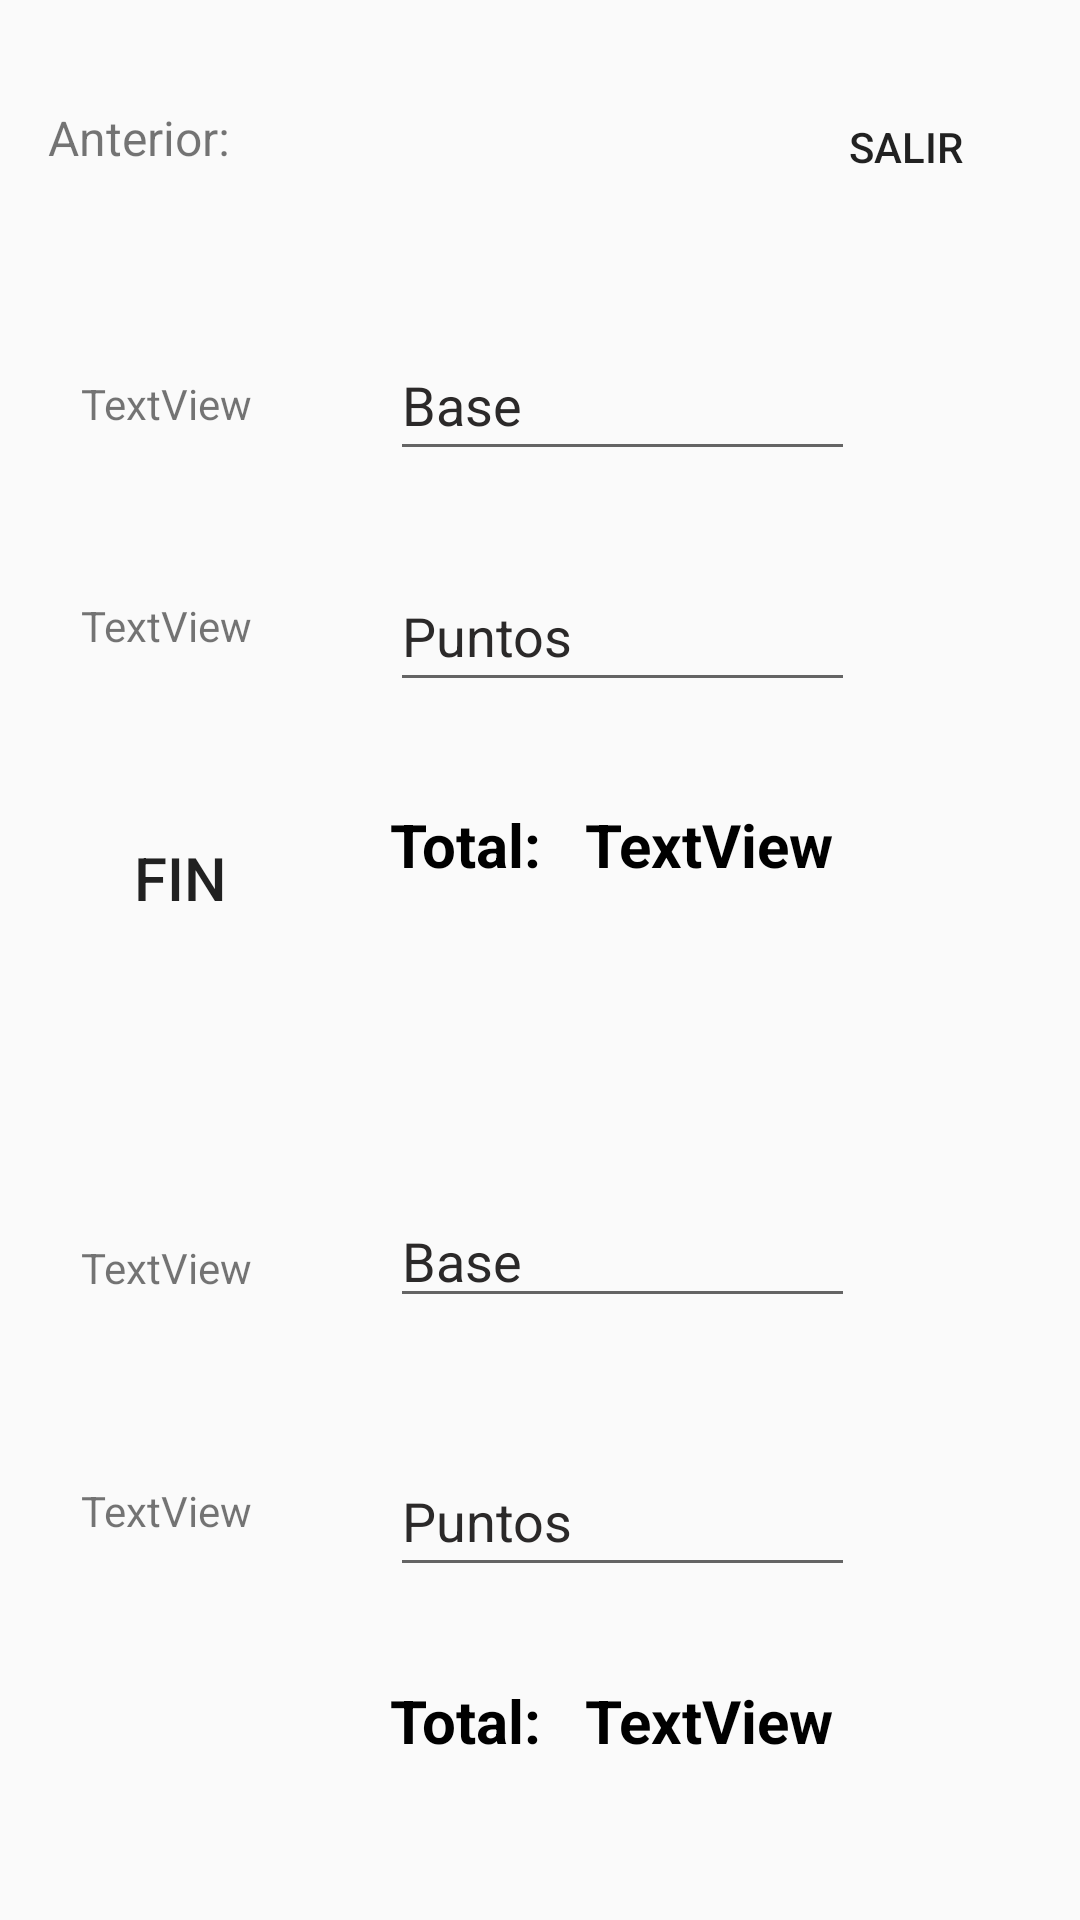

Write the Android layout XML for this screen, with the resource values it uses.
<!-- AndroidManifest.xml: application theme Theme.AppCompat.Light.DarkActionBar -->
<!-- res/layout/fragment_puntaje.xml -->
<?xml version="1.0" encoding="utf-8"?>
<androidx.constraintlayout.widget.ConstraintLayout xmlns:android="http://schemas.android.com/apk/res/android"
    xmlns:app="http://schemas.android.com/apk/res-auto"
    xmlns:tools="http://schemas.android.com/tools"
    android:id="@+id/frameLayout2"
    android:layout_width="match_parent"
    android:layout_height="match_parent"
    tools:context=".Fragments.PuntajeFragment">

    <TextView
        android:id="@+id/equipoUno"
        android:layout_width="122dp"
        android:layout_height="83dp"
        android:textColor="#000000"
        android:textSize="24sp"
        android:textStyle="bold"
        app:layout_constraintStart_toStartOf="@+id/guideline13"
        app:layout_constraintTop_toTopOf="@+id/guideline2" />

    <TextView
        android:id="@+id/equipoDos"
        android:layout_width="wrap_content"
        android:layout_height="wrap_content"

        android:textColor="#000000"
        android:textSize="24sp"
        android:textStyle="bold"
        app:layout_constraintEnd_toEndOf="parent"
        app:layout_constraintStart_toStartOf="parent"
        app:layout_constraintHorizontal_bias="0.5"
        app:layout_constraintTop_toTopOf="@+id/guideline7"
        tools:ignore="MissingConstraints" />

    <TextView
        android:id="@+id/antTexto"
        android:layout_width="wrap_content"
        android:layout_height="wrap_content"
        android:layout_marginTop="15dp"
        android:text="Anterior:"
        android:textSize="16sp"
        app:layout_constraintStart_toStartOf="@+id/guideline3"
        app:layout_constraintTop_toTopOf="@+id/guideline2" />

    <TextView
        android:id="@+id/baseAntUno"
        android:layout_width="wrap_content"
        android:layout_height="wrap_content"
        android:layout_marginStart="11dp"
        android:layout_marginTop="15dp"
        android:text="TextView"
        app:layout_constraintStart_toStartOf="@+id/guideline3"
        app:layout_constraintTop_toTopOf="@+id/guideline4" />

    <TextView
        android:id="@+id/baseAntDos"
        android:layout_width="wrap_content"
        android:layout_height="wrap_content"
        android:layout_marginStart="11dp"
        android:layout_marginTop="15dp"
        android:text="TextView"
        app:layout_constraintStart_toStartOf="@+id/guideline3"
        app:layout_constraintTop_toTopOf="@+id/guideline6" />

    <TextView
        android:id="@+id/totalDos"
        android:layout_width="wrap_content"
        android:layout_height="wrap_content"
        android:text="TextView"
        android:textColor="#000000"
        android:textSize="20sp"
        android:textStyle="bold"
        app:layout_constraintStart_toStartOf="@+id/guideline12"
        app:layout_constraintTop_toTopOf="@+id/guideline11" />

    <TextView
        android:id="@+id/totalTextoDos"
        android:layout_width="wrap_content"
        android:layout_height="wrap_content"
        android:text="Total:"
        android:textColor="#000000"
        android:textSize="20sp"
        android:textStyle="bold"
        app:layout_constraintStart_toStartOf="@+id/guideline13"
        app:layout_constraintTop_toTopOf="@+id/guideline11" />

    <EditText
        android:id="@+id/baseUno"
        android:layout_width="155dp"
        android:layout_height="47dp"
        android:ems="10"
        android:hint="Base"
        android:inputType="number|numberSigned"
        android:textColor="#2B2929"
        android:textColorHint="#2B2929"
        app:layout_constraintStart_toStartOf="@+id/guideline13"
        app:layout_constraintTop_toTopOf="@+id/guideline4" />

    <EditText
        android:id="@+id/puntosUno"
        android:layout_width="155dp"
        android:layout_height="47dp"
        android:ems="10"
        android:hint="Puntos"
        android:inputType="number|numberSigned"
        android:textColor="#2B2929"
        android:textColorHint="#2B2929"
        app:layout_constraintStart_toStartOf="@+id/guideline13"
        app:layout_constraintTop_toTopOf="@+id/guideline9" />

    <EditText
        android:id="@+id/baseDos"
        android:layout_width="155dp"
        android:layout_height="wrap_content"
        android:ems="10"
        android:hint="Base"
        android:inputType="number|numberSigned"
        android:textColor="#2B2929"
        android:textColorHint="#2B2929"
        app:layout_constraintStart_toStartOf="@+id/guideline13"
        app:layout_constraintTop_toTopOf="@+id/guideline6" />

    <EditText
        android:id="@+id/puntosDos"
        android:layout_width="155dp"
        android:layout_height="47dp"
        android:ems="10"
        android:hint="Puntos"
        android:inputType="number|numberSigned"
        android:textColor="#2B2929"
        android:textColorHint="#2B2929"
        app:layout_constraintStart_toStartOf="@+id/guideline13"
        app:layout_constraintTop_toTopOf="@+id/guideline5" />

    <TextView
        android:id="@+id/puntosAntUno"
        android:layout_width="wrap_content"
        android:layout_height="wrap_content"
        android:layout_marginStart="11dp"
        android:layout_marginTop="12dp"
        android:text="TextView"
        app:layout_constraintStart_toStartOf="@+id/guideline3"
        app:layout_constraintTop_toTopOf="@+id/guideline9" />

    <TextView
        android:id="@+id/puntosAntDos"
        android:layout_width="wrap_content"
        android:layout_height="wrap_content"
        android:layout_marginStart="11dp"
        android:layout_marginTop="12dp"
        android:text="TextView"
        app:layout_constraintStart_toStartOf="@+id/guideline3"
        app:layout_constraintTop_toTopOf="@+id/guideline5" />

    <TextView
        android:id="@+id/totalUno"
        android:layout_width="wrap_content"
        android:layout_height="wrap_content"
        android:text="TextView"
        android:textColor="#000000"
        android:textSize="20sp"
        android:textStyle="bold"
        app:layout_constraintStart_toStartOf="@+id/guideline12"
        app:layout_constraintTop_toTopOf="@+id/guideline8" />

    <TextView
        android:id="@+id/totalTextoUno"
        android:layout_width="wrap_content"
        android:layout_height="wrap_content"
        android:text="Total:"
        android:textColor="#000000"
        android:textSize="20sp"
        android:textStyle="bold"
        app:layout_constraintStart_toStartOf="@+id/guideline13"
        app:layout_constraintTop_toTopOf="@+id/guideline8" />

    <Button
        android:id="@+id/btnSumar"
        android:layout_width="153dp"
        android:layout_height="80dp"
        android:layout_marginStart="35dp"
        android:layout_marginEnd="10dp"
        android:layout_marginBottom="30dp"
        android:background="@drawable/rounded_button"
        android:text="SUMAR"
        android:textSize="25sp"
        app:layout_constraintBottom_toBottomOf="parent"
        app:layout_constraintEnd_toEndOf="parent"
        app:layout_constraintHorizontal_bias="0.492"
        app:layout_constraintStart_toStartOf="parent"
        app:layout_constraintTop_toTopOf="@+id/guideline10" />

    <Button
        android:id="@+id/btnAtras"
        android:layout_width="wrap_content"
        android:layout_height="wrap_content"
        android:layout_marginTop="5dp"
        android:layout_marginEnd="14dp"
        android:background="@drawable/rounded_button"
        android:text="SALIR"
        app:layout_constraintEnd_toEndOf="parent"
        app:layout_constraintTop_toTopOf="@+id/guideline2" />

    <androidx.constraintlayout.widget.Guideline
        android:id="@+id/guideline2"
        android:layout_width="wrap_content"
        android:layout_height="wrap_content"
        android:orientation="horizontal"
        app:layout_constraintGuide_begin="20dp" />

    <androidx.constraintlayout.widget.Guideline
        android:id="@+id/guideline4"
        android:layout_width="wrap_content"
        android:layout_height="wrap_content"
        android:orientation="horizontal"
        app:layout_constraintGuide_begin="110dp" />

    <androidx.constraintlayout.widget.Guideline
        android:id="@+id/guideline10"
        android:layout_width="wrap_content"
        android:layout_height="wrap_content"
        android:orientation="horizontal"
        app:layout_constraintGuide_begin="632dp" />

    <androidx.constraintlayout.widget.Guideline
        android:id="@+id/guideline11"
        android:layout_width="wrap_content"
        android:layout_height="wrap_content"
        android:orientation="horizontal"
        app:layout_constraintGuide_begin="560dp" />

    <androidx.constraintlayout.widget.Guideline
        android:id="@+id/guideline5"
        android:layout_width="wrap_content"
        android:layout_height="wrap_content"
        android:orientation="horizontal"
        app:layout_constraintGuide_begin="482dp" />

    <androidx.constraintlayout.widget.Guideline
        android:id="@+id/guideline6"
        android:layout_width="wrap_content"
        android:layout_height="wrap_content"
        android:orientation="horizontal"
        app:layout_constraintGuide_begin="398dp" />

    <androidx.constraintlayout.widget.Guideline
        android:id="@+id/guideline7"
        android:layout_width="wrap_content"
        android:layout_height="wrap_content"
        android:orientation="horizontal"
        app:layout_constraintGuide_begin="331dp" />

    <androidx.constraintlayout.widget.Guideline
        android:id="@+id/guideline8"
        android:layout_width="wrap_content"
        android:layout_height="wrap_content"
        android:orientation="horizontal"
        app:layout_constraintGuide_begin="268dp" />

    <androidx.constraintlayout.widget.Guideline
        android:id="@+id/guideline9"
        android:layout_width="wrap_content"
        android:layout_height="wrap_content"
        android:orientation="horizontal"
        app:layout_constraintGuide_begin="187dp" />

    <androidx.constraintlayout.widget.Guideline
        android:id="@+id/guideline3"
        android:layout_width="wrap_content"
        android:layout_height="wrap_content"
        android:orientation="vertical"
        app:layout_constraintGuide_begin="16dp" />

    <androidx.constraintlayout.widget.Guideline
        android:id="@+id/guideline12"
        android:layout_width="wrap_content"
        android:layout_height="wrap_content"
        android:orientation="vertical"
        app:layout_constraintGuide_begin="195dp" />

    <androidx.constraintlayout.widget.Guideline
        android:id="@+id/guideline13"
        android:layout_width="wrap_content"
        android:layout_height="wrap_content"
        android:orientation="vertical"
        app:layout_constraintGuide_begin="130dp" />

    <androidx.constraintlayout.widget.Guideline
        android:id="@+id/guideline14"
        android:layout_width="wrap_content"
        android:layout_height="wrap_content"
        android:orientation="vertical"
        app:layout_constraintGuide_begin="328dp" />

    <Button
        android:id="@+id/btnFin"
        android:layout_width="wrap_content"
        android:layout_height="wrap_content"
        android:background="@drawable/rounded_button"
        android:text="Fin"
        android:textSize="20sp"
        app:layout_constraintBottom_toTopOf="@+id/guideline6"
        app:layout_constraintStart_toStartOf="@+id/guideline3"
        app:layout_constraintTop_toTopOf="@+id/guideline9" />

    <TextView
        android:id="@+id/empiezaJug"
        android:layout_width="114dp"
        android:layout_height="50dp"
        android:textSize="20sp"
        app:layout_constraintBottom_toBottomOf="parent"
        app:layout_constraintStart_toStartOf="@+id/guideline3"
        app:layout_constraintTop_toTopOf="@+id/guideline10" />

</androidx.constraintlayout.widget.ConstraintLayout>
<!-- resources referenced by this layout -->
<resources>
  <!-- drawable rounded_button (drawable) -->
  <shape xmlns:android="http://schemas.android.com/apk/res/android">
      <solid android:color="@color/boton_primario"/>
      <corners android:radius="20dp"/>
  </shape>
</resources>
